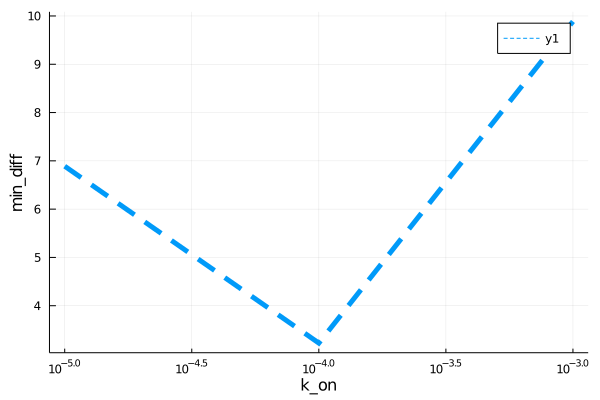

Source data for this figure (header and first rows):
para, error
9.999999999999999e-6, 6.889
0.0001, 3.226
0.001, 9.886
